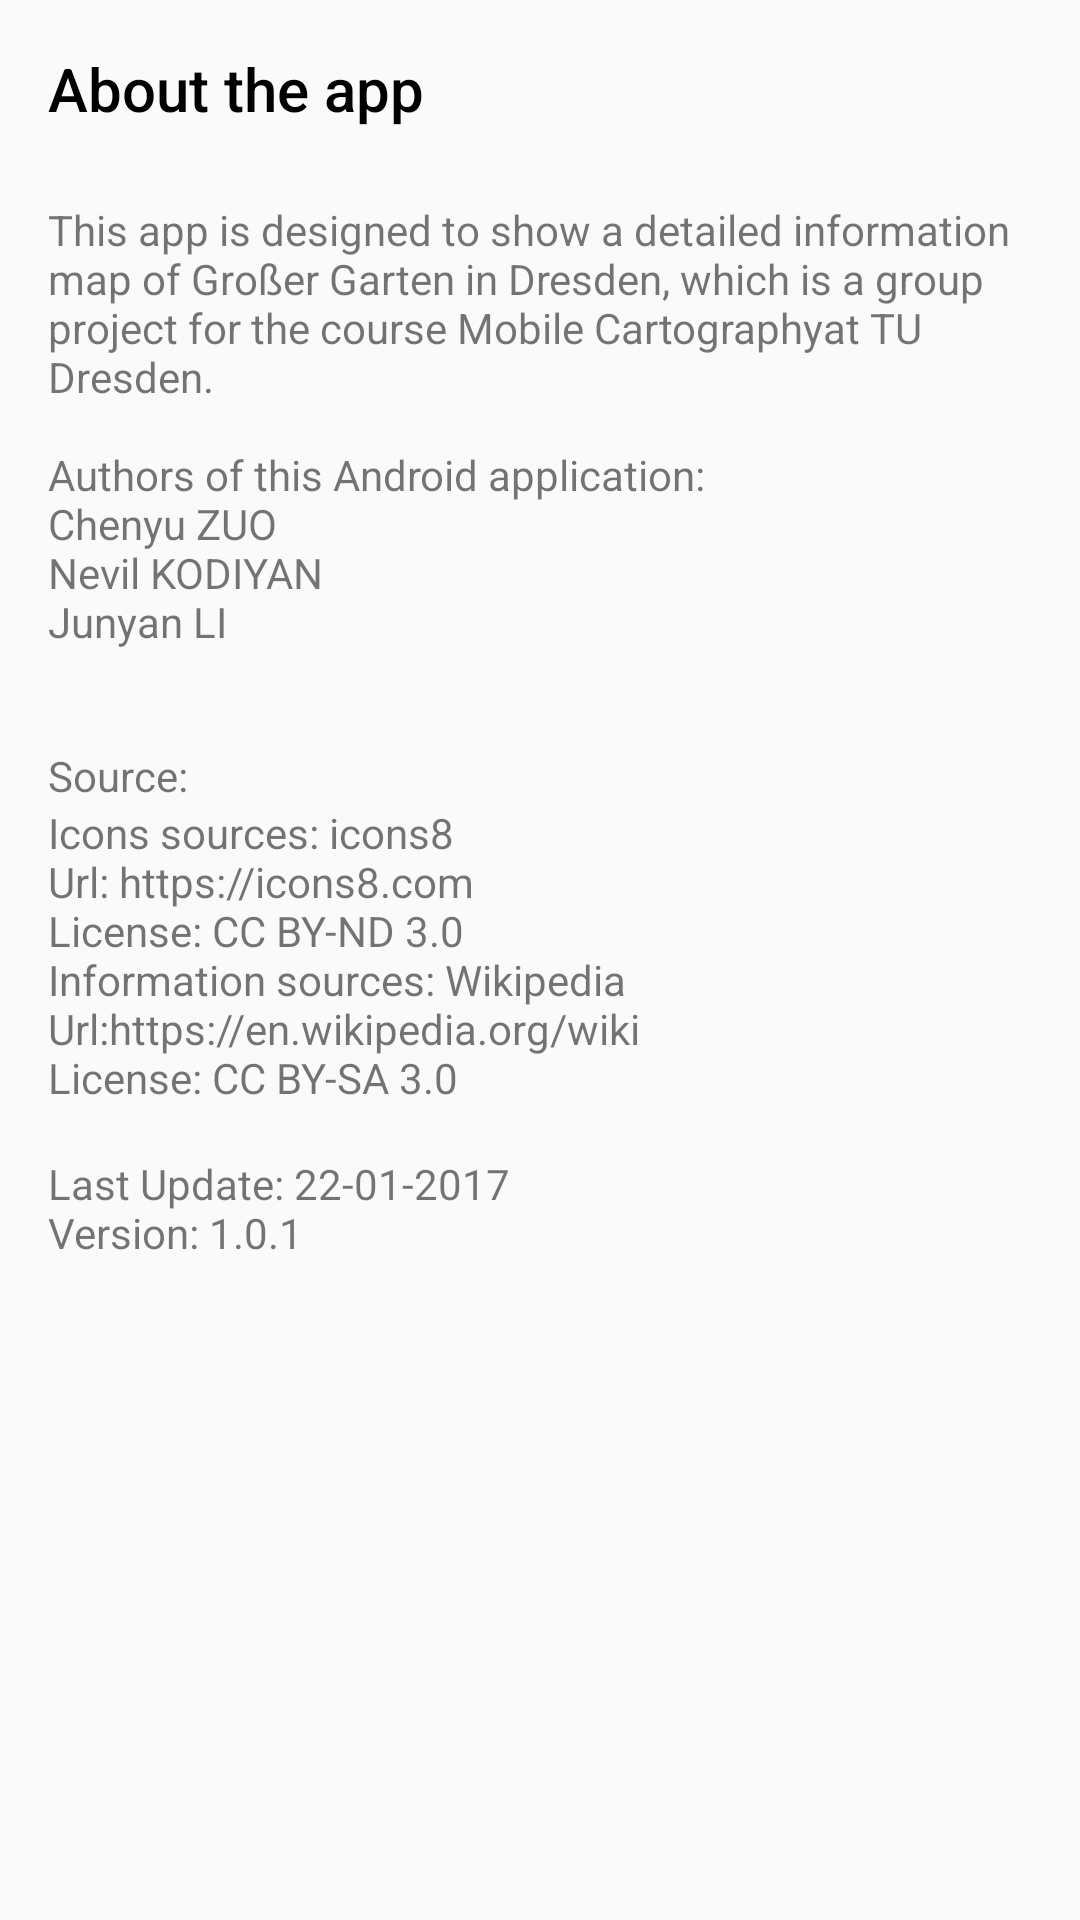

Layout XML and referenced resources for this Android screen:
<!-- AndroidManifest.xml: application theme AppTheme -->
<!-- res/layout/fragment_about.xml -->
<?xml version="1.0" encoding="utf-8"?>
<RelativeLayout xmlns:android="http://schemas.android.com/apk/res/android"
    xmlns:tools="http://schemas.android.com/tools"
    android:layout_width="match_parent"
    android:layout_height="match_parent">

    <LinearLayout
        android:layout_width="match_parent"
        android:layout_height="match_parent"
        android:orientation="vertical"
        android:padding="16dp">

        <TextView
            android:layout_width="wrap_content"
            android:layout_height="wrap_content"
            android:fontFamily="sans-serif-medium"
            android:paddingBottom="24dp"
            android:text="@string/about_title"
            android:textColor="@android:color/black"
            android:textSize="20sp" />

        <TextView
            android:layout_width="match_parent"
            android:layout_height="wrap_content"
            android:paddingBottom="16dp"
            android:text="@string/about_author" />

        <TextView
            android:layout_width="wrap_content"
            android:layout_height="wrap_content"
            android:text="@string/about_sources" />

        <TextView
            android:layout_width="match_parent"
            android:layout_height="wrap_content"
            android:text="@string/about_sourcetext" />

        <TextView
            android:layout_width="wrap_content"
            android:layout_height="wrap_content"
            android:paddingBottom="16dp"
            android:text="@string/about_updateversion" />


    </LinearLayout>






    </RelativeLayout>
<!-- resources referenced by this layout -->
<resources>
  <string name="about_author">
      This app is designed to show a detailed information map of Großer Garten in Dresden,
      which is a group project for the course "Mobile Cartography" at TU Dresden.\n \nAuthors of this Android application: \nChenyu ZUO  \nNevil KODIYAN  \nJunyan LI \n  </string>
  <string name="about_sources">Source:</string>
  <string name="about_sourcetext">
      Icons sources: icons8 \nUrl: https://icons8.com \nLicense: CC BY-ND 3.0 \nInformation sources: Wikipedia \nUrl:https://en.wikipedia.org/wiki\nLicense: CC BY-SA 3.0\n
  </string>
  <string name="about_title">About the app</string>
  <string name="about_updateversion">
      Last Update: 22-01-2017 \nVersion: 1.0.1
  </string>
  <style name="AppTheme" parent="Theme.AppCompat.Light.DarkActionBar">
          
          <item name="colorPrimary">@color/colorPrimary</item>
          <item name="colorPrimaryDark">@color/colorPrimaryDark</item>
          <item name="colorAccent">@color/colorAccent</item>
      </style>
  <color name="colorPrimary">#036BA4</color>
  <color name="colorPrimaryDark">#036094</color>
  <color name="colorAccent">#FF4081</color>
</resources>
